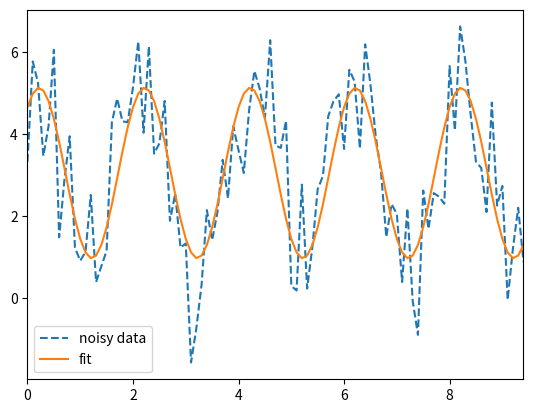

Source code (Python):
""" Demonstrate a fit to sinusoidal data """

# author:	Thomas Haslwanter
# date:		Oct-2019

# Import the standard packages
import numpy as np
import matplotlib.pyplot as plt

# Set the parameters for the sine-wave
freq = 0.5
offset = 3
delta = np.deg2rad(45)
amplitude = 2
rate = 10
duration = 3 * np.pi
omega = 2 * np.pi * freq

# Time
dt = 1/rate
t = np.arange(0,duration, dt)

# Simulate and plot a  noisy sine-wave
np.random.seed(123)             # to make the noise reproducible
y = offset + amplitude * np.sin(omega*t + delta) + np.random.randn(len(t))
plt.plot(t, y, '--', label='noisy data')
plt.autoscale(axis='x', tight=True)

# Fit the data
M = np.column_stack( (np.ones(len(t)), np.sin(omega*t), np.cos(omega*t)) )
p = np.linalg.pinv(M)@y

# Extract the coefficients from the fit
found = {}
found['offset'] = p[0]
found['amp'] = np.sqrt(p[1]**2 + p[2]**2)
found['delta'] = np.rad2deg(np.arctan2(p[2], p[1]))
found['y'] = found['offset'] + found['amp'] * np.sin(omega*t + np.deg2rad(found['delta']))

# Superpose the fit over the data
plt.plot(t, found['y'], label='fit')
plt.legend()
plt.show()
